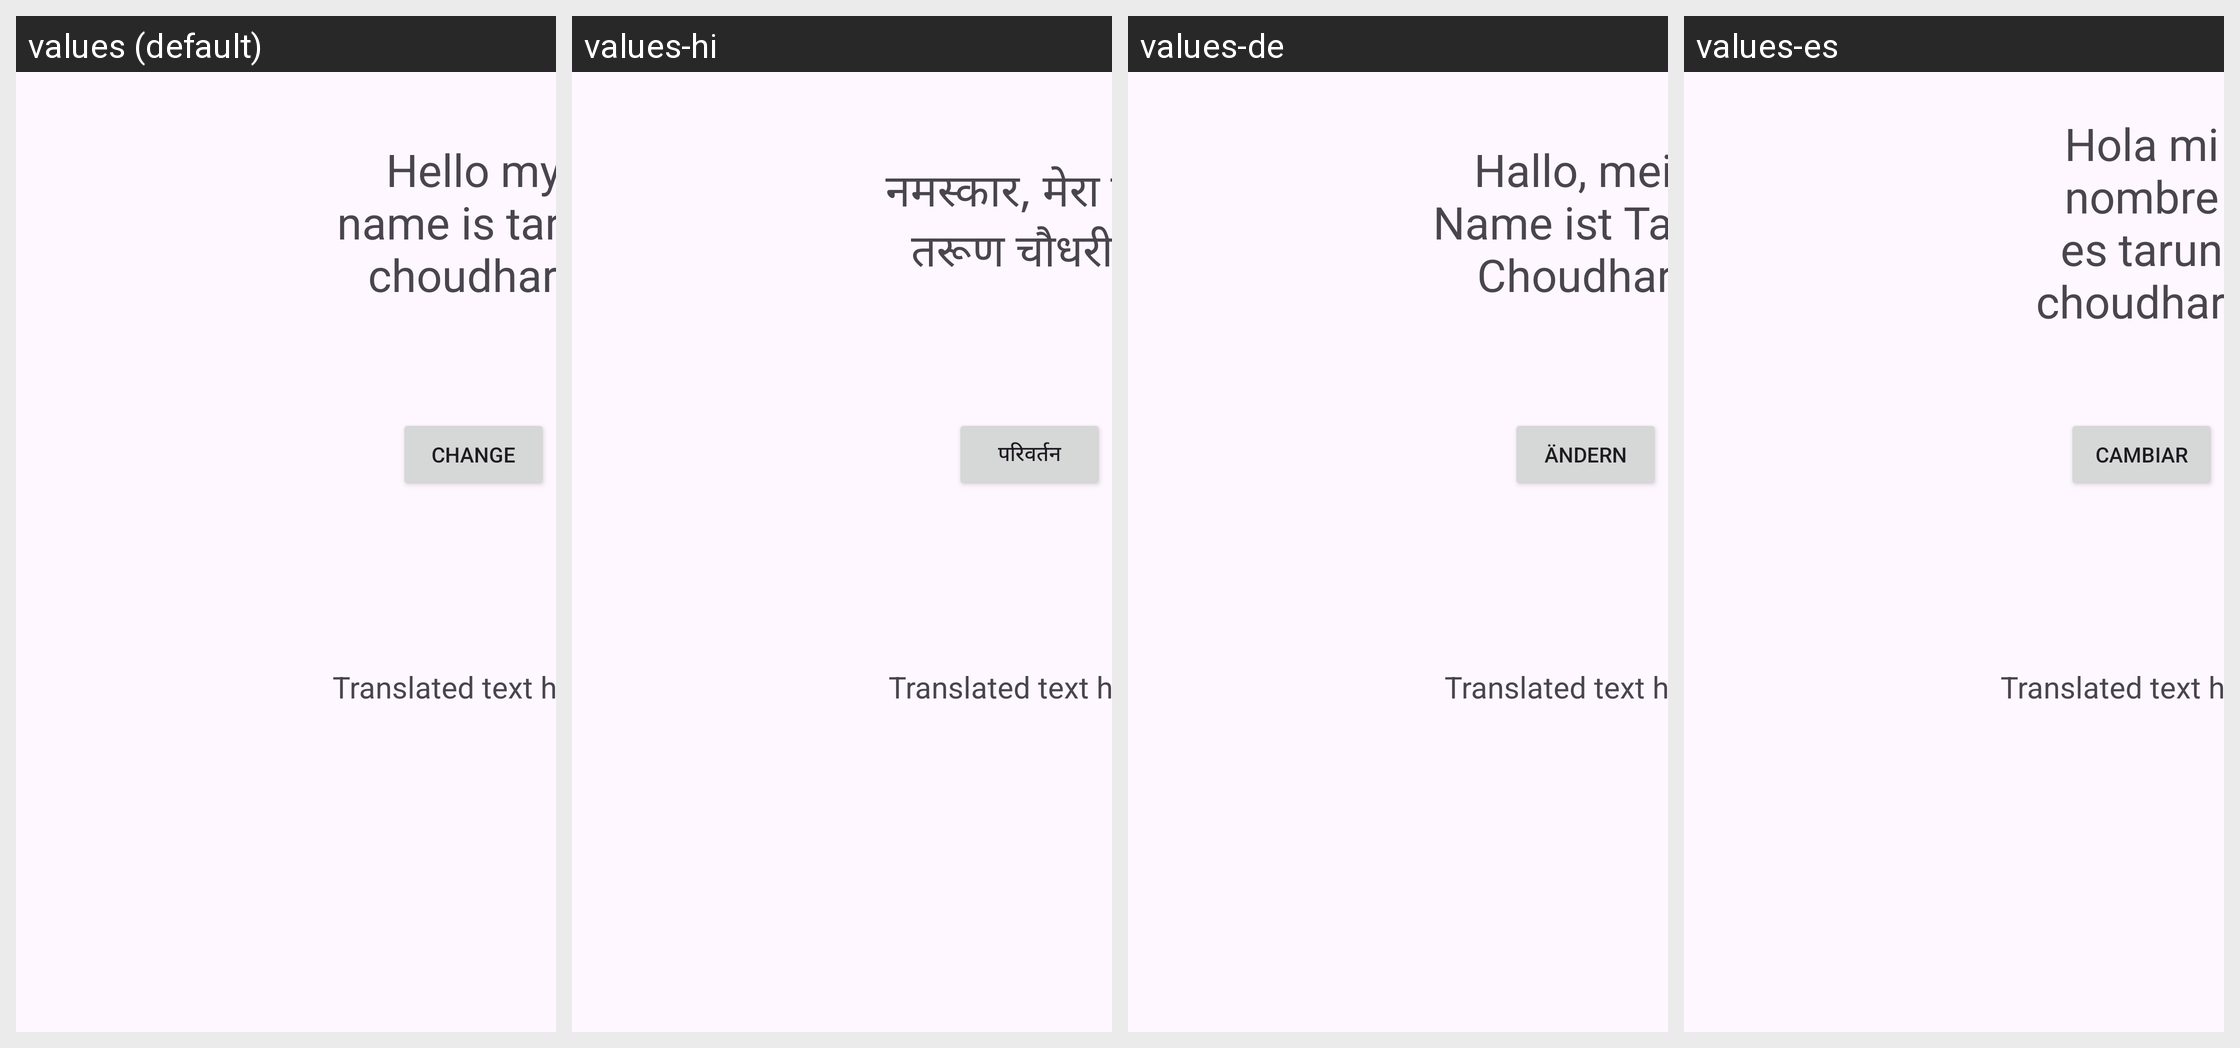

The same Android screen rendered under several of its app's locales, left to right. List the strings drawn on it with the default value and each locale's translation.
Android screen res/layout/activity_exam_practice2.xml rendered under 4 locales, left to right: values (default), values-hi, values-de, values-es. Device: Nexus 5 (rendered at 1080×1920; each locale shown at half size, 540×960, under a caption strip naming it); theme Theme.Applocalize.
Strings drawn on this screen, with the default value and each locale's value (text and hints the layout hard-codes, and strings that could not be matched under every locale, appear in the picture but are not listed):

text
  values: Hello my name is tarun choudhary
  values-hi: नमस्कार, मेरा नाम तरूण चौधरी है
  values-de: Hallo, mein Name ist Tarun Choudhary
  values-es: Hola mi nombre es tarun choudhary

change
  values: Change
  values-hi: परिवर्तन
  values-de: Ändern
  values-es: Cambiar
